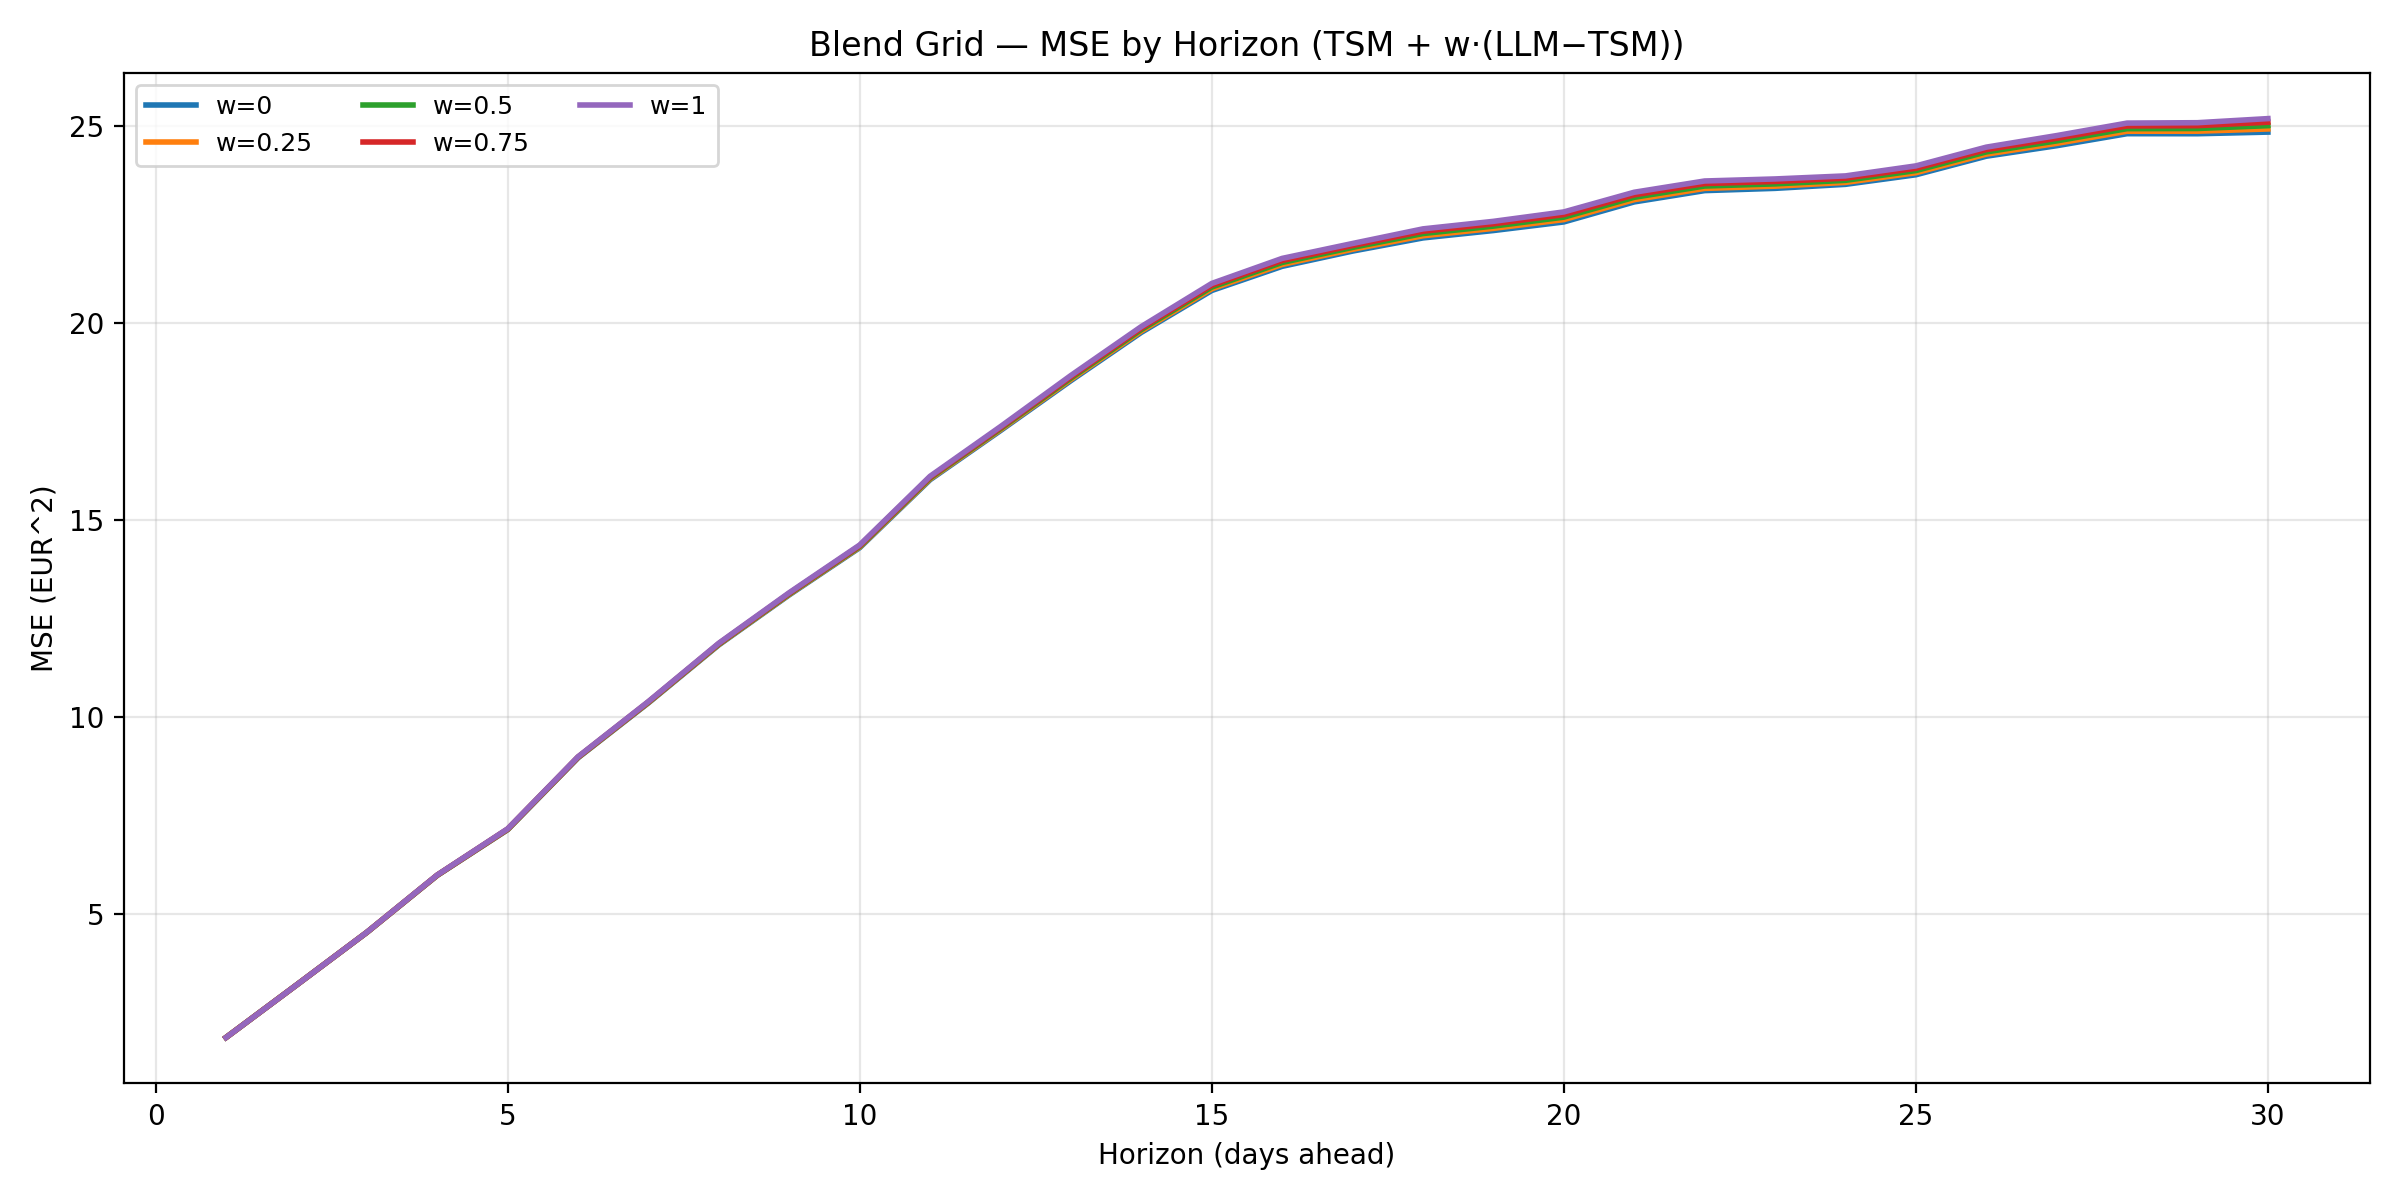

Data behind this chart, as committed beside it:
w, horizon, mse
0.0, 1, 1.852
0.25, 1, 1.852
0.5, 1, 1.852
0.75, 1, 1.852
1.0, 1, 1.852
0.0, 2, 3.184
0.25, 2, 3.184
0.5, 2, 3.185
0.75, 2, 3.185
1.0, 2, 3.185
0.0, 3, 4.522
0.25, 3, 4.523
0.5, 3, 4.524
0.75, 3, 4.525
1.0, 3, 4.526
0.0, 4, 5.971
0.25, 4, 5.974
0.5, 4, 5.976
0.75, 4, 5.979
1.0, 4, 5.982
0.0, 5, 7.133
0.25, 5, 7.138
0.5, 5, 7.144
0.75, 5, 7.149
1.0, 5, 7.155
0.0, 6, 8.96
0.25, 6, 8.966
0.5, 6, 8.973
0.75, 6, 8.979
1.0, 6, 8.986
0.0, 7, 10.36
0.25, 7, 10.36
0.5, 7, 10.37
0.75, 7, 10.38
1.0, 7, 10.39
0.0, 8, 11.83
0.25, 8, 11.84
0.5, 8, 11.85
0.75, 8, 11.86
1.0, 8, 11.87
0.0, 9, 13.1
0.25, 9, 13.11
0.5, 9, 13.13
0.75, 9, 13.14
1.0, 9, 13.16
0.0, 10, 14.3
0.25, 10, 14.31
0.5, 10, 14.33
0.75, 10, 14.35
1.0, 10, 14.37
0.0, 11, 16.03
0.25, 11, 16.05
0.5, 11, 16.07
0.75, 11, 16.09
1.0, 11, 16.11
0.0, 12, 17.27
0.25, 12, 17.3
0.5, 12, 17.32
0.75, 12, 17.35
1.0, 12, 17.38
... 90 more rows
